Run: headless pygame with SDL's dummy video driver; simulated clock (each Clock.tick advances the game by its frame time, no real sleeping); random seed 0; keys injected as events and as key.get_pressed() state; mouse plan: one left click at the window centre at the start of phase 2, then a move to the lower-right quarter at the start of phase 3.
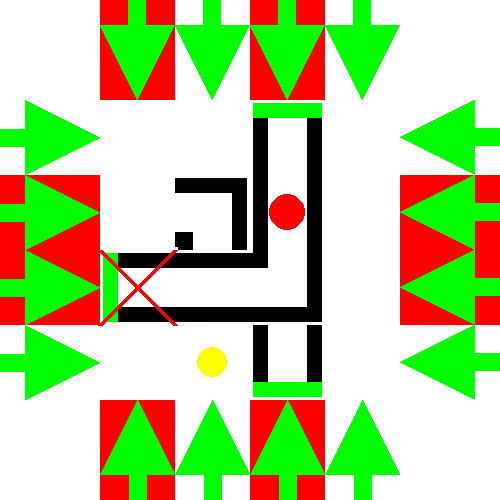
Frame 1 of 4 · flips 1–60 · no input
Frame 2 of 4 · flips 61–180 · clicked the window centre · tapped SPACE, RETURN · held RIGHT (→), D · screen unchanged from frame 1, image omitted
Frame 3 of 4 · flips 181–300 · moved the mouse to the lower-right quarter · held DOWN (↓), S · screen unchanged from frame 2, image omitted
Frame 4 of 4 · flips 301–420 · held LEFT (←), A, UP (↑), W · screen unchanged from frame 3, image omitted

The pygame program that drew these frames:

import pygame

pygame.init()

height = 500
width = 500

screen = pygame.display.set_mode((width, height))

board = [[None, None, None, None],
		 [None, None, None, None],
		 [None, None, None, None],
		 [None, None, None, None]]

border = 100
boardWidth = height - 2*border
boardHeight = width - 2*border
pieceWidth = boardWidth // len(board[0])
pieceHeight = boardHeight // len(board)

class Arrow:
	def __init__(self, rowOrCol, direction, value):
		#True indicates it is a row arrow, false that it is a column arrow
		self.rowOrCol =  rowOrCol
		#True indicates either down/right and False indicates up/left
		self.direction = direction
		self.value = value
		#The surf is an arrow pointing right
		self.surf = pygame.Surface((border, pieceHeight), pygame.SRCALPHA)
		pygame.draw.polygon(self.surf, (0,255,0), ((border-pieceHeight, 0),(border-pieceHeight, pieceHeight),(border, pieceHeight//2)))
		pygame.draw.line(self.surf, (0, 255, 0), (0,pieceHeight//2), (border-pieceHeight, pieceHeight//2), pieceHeight//4)
		#The rect collider, to check whether the mouse has clicked
		#ROW
		if self.rowOrCol:
			#RIGHT
			if self.direction:
				self.button = pygame.Rect(0,self.value*pieceHeight+border, border, pieceHeight)
			#LEFT
			else:
				self.button = pygame.Rect(border+boardWidth, self.value*pieceHeight+border, border, pieceHeight)
		#COL
		else:
			#DOWN
			if self.direction:
				self.button = pygame.Rect(self.value*pieceWidth+border, 0, pieceWidth, border)
			#UP
			else:
				self.button = pygame.Rect(self.value*pieceWidth+border, border+boardHeight, pieceWidth, border)

	def draw(self):
		#CHECH WHETHER IT CAN BE CLICKED DRAW THE BUTTON RECT IF IT CAN'T
		if ((self.rowOrCol and self.value == player.row) or (not self.rowOrCol and self.value == player.col)) or ((self.rowOrCol and self.value == lock.row) or (not self.rowOrCol and self.value == lock.col)) :
			pygame.draw.rect(screen, (255,0,0), self.button)
		#ROW
		if self.rowOrCol:
			#RIGHT
			if self.direction:
				screen.blit(pygame.transform.rotate(self.surf, 0), (0,self.value*pieceHeight+border))
			#LEFT
			else:
				screen.blit(pygame.transform.rotate(self.surf, 180), (border+boardWidth,self.value*pieceHeight+border))
		#COL
		else:
			#DOWN
			if self.direction:
				screen.blit(pygame.transform.rotate(self.surf, 270), (self.value*pieceWidth+border, 0))
			#UP
			else:
				screen.blit(pygame.transform.rotate(self.surf, 90), (self.value*pieceWidth+border, border+boardHeight))

class Player:
	def __init__(self, row, col):
		self.previousDirection = (-1, 0)
		self.row = row
		self.col = col

	def draw(self):
		pygame.draw.circle(screen, (255, 0, 0), (self.col*pieceWidth+border+pieceWidth//2, self.row*pieceHeight+border+pieceHeight//2), pieceWidth//4)

	def move(self):
		direction = board[self.row][self.col].entryExitDict[self.previousDirection]
		if board[self.row+direction[0]][self.col+direction[1]] != None:
			self.row += direction[0]
			self.col += direction[1]
			self.previousDirection = (-direction[0], -direction[1])

class Piece:
	def __init__(self, entryExitDict, surf):
		"""Entries are the key and corresponding exit is the value.
		For the horizontal piece it would look something like this: self.entryExitDict = {(0,-1):(0,1), (0,-1):(0,1)},
		which means the relative coordinate of the previous or next block.
		Where the "coordinates" are given as (row, column)"""

		self.entryExitDict = entryExitDict
		#We just give it a picture
		self.surf = surf

	def draw(self, x, y):
		screen.blit(self.surf, (x, y))

class Lock:
	def __init__(self,row,col):
		self.row = row
		self.col = col
	def draw(self):
		pygame.draw.line(screen, (255,0,0), (self.col*pieceWidth+border,self.row*pieceHeight+border), ((self.col+1)*pieceWidth+border,(self.row+1)*pieceHeight+border), 5)
		pygame.draw.line(screen, (255,0,0), (self.col*pieceWidth+border,(self.row+1)*pieceHeight+border), ((self.col+1)*pieceWidth+border,self.row*pieceHeight+border), 5)

class Goal:
	def __init__(self,row,col):
		self.row = row
		self.col = col
	def draw(self):
		pygame.draw.circle(screen, (255, 255, 0), (self.col*pieceWidth+border+pieceWidth//2, self.row*pieceHeight+border+pieceHeight//2), pieceWidth//5)


#HORIZONTAL
#We make the surface for the horizontal piece				To make the background transparent
horizontalStraightSurf = pygame.Surface((pieceWidth, pieceHeight), pygame.SRCALPHA)
#Top and bottom line
pygame.draw.rect(horizontalStraightSurf, (0,0,0), (0, pieceHeight//4-pieceHeight//5,pieceWidth,pieceHeight//5))
pygame.draw.rect(horizontalStraightSurf, (0,0,0), (0,pieceHeight-pieceHeight//4,pieceWidth,pieceHeight//5))

horizontalStraight = Piece({(0,-1):(0,1), (0,1):(0,-1)},horizontalStraightSurf)

#VERTICAL
#We make the surface for the horizontal piece				To make the background transparent
verticalStraightSurf = pygame.Surface((pieceWidth, pieceHeight), pygame.SRCALPHA)
#Left and right line
pygame.draw.rect(verticalStraightSurf, (0,0,0), (pieceWidth//4-pieceWidth//5, 0,pieceWidth//5,pieceHeight))
pygame.draw.rect(verticalStraightSurf, (0,0,0), (pieceWidth-pieceWidth//4,0,pieceWidth//5,pieceHeight))

verticalStraight = Piece({(-1,0):(1,0), (1,0):(-1,0)},verticalStraightSurf)

#TURN1
#We make the surface for the horizontal piece				To make the background transparent
turn1Surf = pygame.Surface((pieceWidth, pieceHeight), pygame.SRCALPHA)
#Vertical and buttom line, little top corner piece
pygame.draw.rect(turn1Surf, (0,0,0), (pieceWidth//4-pieceWidth//5,0,pieceWidth//5,pieceHeight-(pieceHeight//4-pieceHeight//5)))
pygame.draw.rect(turn1Surf, (0,0,0), (pieceWidth//4-pieceWidth//5,pieceHeight-pieceHeight//4,pieceWidth,pieceHeight//5))
#top corner
pygame.draw.rect(turn1Surf, (0,0,0), (pieceWidth-pieceWidth//4,0,pieceWidth//5,pieceHeight//4))
pygame.draw.rect(turn1Surf, (0,0,0), (pieceWidth-pieceWidth//4,(pieceHeight//4-pieceHeight//5),pieceWidth//4,pieceHeight//5))

turn1 = Piece({(-1,0):(0,1), (0,1):(-1,0)},turn1Surf)

#TURN2
#We make the surface for the horizontal piece				To make the background transparent
turn2Surf = pygame.Surface((pieceWidth, pieceHeight), pygame.SRCALPHA)
#Vertical and buttom line, little top corner piece
pygame.draw.rect(turn2Surf, (0,0,0), (pieceWidth-pieceWidth//4,0,pieceWidth//5,pieceHeight-(pieceHeight//4-pieceHeight//5)))
pygame.draw.rect(turn2Surf, (0,0,0), (0,pieceHeight-pieceHeight//4,pieceWidth-(pieceWidth//4-pieceWidth//5),pieceHeight//5))
#top corner
pygame.draw.rect(turn2Surf, (0,0,0), (0,(pieceHeight//4-pieceHeight//5),pieceWidth//4,pieceHeight//5))
pygame.draw.rect(turn2Surf, (0,0,0), ((pieceWidth//4-pieceWidth//5),0,pieceWidth//5,pieceHeight//4))

turn2 = Piece({(0,-1):(-1,0), (-1,0):(0,-1)},turn2Surf)

#TURN3
#We make the surface for the horizontal piece				To make the background transparent
turn3Surf = pygame.Surface((pieceWidth, pieceHeight), pygame.SRCALPHA)
#Vertical and buttom line, little top corner piece
pygame.draw.rect(turn3Surf, (0,0,0), (pieceWidth-pieceWidth//4,(pieceHeight//4-pieceHeight//5),pieceWidth//5,pieceHeight-(pieceHeight//4-pieceHeight//5)))#-(pieceHeight//4-pieceHeight//5)))
pygame.draw.rect(turn3Surf, (0,0,0), (0,(pieceHeight//4-pieceHeight//5),pieceWidth-(pieceWidth//4-pieceWidth//5),pieceHeight//5))
#top corner
pygame.draw.rect(turn3Surf, (0,0,0), (0,pieceHeight-pieceHeight//4,pieceWidth//4,pieceHeight//5))
pygame.draw.rect(turn3Surf, (0,0,0), ((pieceWidth//4-pieceWidth//5),pieceHeight-pieceHeight//4,pieceWidth//5,pieceHeight//4))

turn3 = Piece({(1,0):(0,-1), (0,-1):(1,0)},turn3Surf)

#TURN4
#We make the surface for the horizontal piece				To make the background transparent
turn4Surf = pygame.Surface((pieceWidth, pieceHeight), pygame.SRCALPHA)
#Vertical and buttom line, little top corner piece
pygame.draw.rect(turn4Surf, (0,0,0), ((pieceWidth//4-pieceWidth//5),(pieceHeight//4-pieceHeight//5),pieceWidth//5,pieceHeight-(pieceHeight//4-pieceHeight//5)))
pygame.draw.rect(turn4Surf, (0,0,0), ((pieceWidth//4-pieceWidth//5),(pieceHeight//4-pieceHeight//5),pieceWidth-(pieceWidth//4-pieceWidth//5),pieceHeight//5))
#top corner
pygame.draw.rect(turn4Surf, (0,0,0), (pieceWidth-pieceWidth//4,pieceHeight-pieceHeight//4,pieceWidth//4,pieceHeight//5))
pygame.draw.rect(turn4Surf, (0,0,0), (pieceWidth-pieceWidth//4,pieceHeight-pieceHeight//4,pieceWidth//5,pieceHeight//4))

turn4 = Piece({(1,0):(0,1), (0,1):(1,0)},turn4Surf)

#ClosedLeft
#We make the surface for the horizontal piece				To make the background transparent
closedLeftSurf = pygame.Surface((pieceWidth, pieceHeight), pygame.SRCALPHA)
#Vertical and buttom line, little top corner piece
pygame.draw.rect(closedLeftSurf, (0,0,0), ((pieceWidth//4-pieceWidth//5),(pieceHeight//4-pieceHeight//5),pieceWidth,pieceHeight//5))
pygame.draw.rect(closedLeftSurf, (0,0,0), ((pieceWidth//4-pieceWidth//5),pieceHeight-pieceHeight//4,pieceWidth,pieceHeight//5))
pygame.draw.rect(closedLeftSurf, (0,255,0), ((pieceWidth//4-pieceWidth//5),(pieceHeight//4-pieceHeight//5),pieceWidth//5,pieceHeight-2*(pieceHeight//4-pieceHeight//5)))

closedLeft = Piece({(0,1):(0,1)},closedLeftSurf)

#ClosedRight
#We make the surface for the horizontal piece				To make the background transparent
closedRightSurf = pygame.Surface((pieceWidth, pieceHeight), pygame.SRCALPHA)
#Vertical and buttom line, little top corner piece
pygame.draw.rect(closedRightSurf, (0,0,0), (0,(pieceHeight//4-pieceHeight//5),pieceWidth-(pieceWidth//4-pieceWidth//5),pieceHeight//5))
pygame.draw.rect(closedRightSurf, (0,0,0), (0,pieceHeight-pieceHeight//4,pieceWidth-(pieceWidth//4-pieceWidth//5),pieceHeight//5))
pygame.draw.rect(closedRightSurf, (0,255,0), (pieceWidth-pieceWidth//4,(pieceHeight//4-pieceHeight//5),pieceWidth//5,pieceHeight-2*(pieceHeight//4-pieceHeight//5)))

closedRight = Piece({(0,-1):(0,-1)},closedRightSurf)

#ClosedUp
#We make the surface for the horizontal piece				To make the background transparent
closedUpSurf = pygame.Surface((pieceWidth, pieceHeight), pygame.SRCALPHA)
#Vertical and buttom line, little top corner piece
pygame.draw.rect(closedUpSurf, (0,0,0), ((pieceWidth//4-pieceWidth//5),(pieceHeight//4-pieceHeight//5),pieceWidth//5,pieceHeight-(pieceHeight//4-pieceHeight//5)))
pygame.draw.rect(closedUpSurf, (0,0,0), (pieceWidth-pieceWidth//4,(pieceHeight//4-pieceHeight//5),pieceWidth//5,pieceHeight-(pieceHeight//4-pieceHeight//5)))
pygame.draw.rect(closedUpSurf, (0,255,0), ((pieceWidth//4-pieceWidth//5),(pieceHeight//4-pieceHeight//5),pieceWidth-2*(pieceWidth//4-pieceWidth//5),pieceHeight//5))

closedUp = Piece({(1,0):(1,0)},closedUpSurf)

#ClosedDown
#We make the surface for the horizontal piece				To make the background transparent
closedDownSurf = pygame.Surface((pieceWidth, pieceHeight), pygame.SRCALPHA)
#Vertical and buttom line, little top corner piece
pygame.draw.rect(closedDownSurf, (0,0,0), ((pieceWidth//4-pieceWidth//5),0,pieceWidth//5,pieceHeight-(pieceHeight//4-pieceHeight//5)))
pygame.draw.rect(closedDownSurf, (0,0,0), (pieceWidth-pieceWidth//4,0,pieceWidth//5,pieceHeight-(pieceHeight//4-pieceHeight//5)))
pygame.draw.rect(closedDownSurf, (0,255,0), ((pieceWidth//4-pieceWidth//5),pieceHeight-pieceHeight//4,pieceWidth-2*(pieceWidth//4-pieceWidth//5),pieceHeight//5))

closedDown = Piece({(-1,0):(-1,0)},closedDownSurf)
#horizontalStright, verticalStraight, turn1, turn2, turn3, turn4, closedLeft, closedRight, closedUp, closedDown
"""board[2][2] = horizontalStraight
board[1][1] = verticalStraight
board[2][1] = turn1
board[2][3] = turn2
board[1][3] = verticalStraight
board[0][3] = turn3
board[0][2] = horizontalStraight
board[1][0] = turn4

board[0][0] = closedLeft
board[0][1] = closedRight
board[2][0] = closedUp
board[3][0] = closedDown
"""
board = [[None, None, closedUp, None], [None, turn3, verticalStraight, None], [closedLeft, horizontalStraight, turn2, None], [None, None, closedDown, None]]

player = Player(1,2)

lock = Lock(2,0)
goal = Goal(3,1)
arrows = []

for value in range(4):
	for rowOrCol in range(2):
		for direction in range(2):
			arrows.append(Arrow(rowOrCol, direction, value))

def drawBoard():
	for rowI in range(len(board)):
		for pieceI in range(len(board[rowI])):
			piece = board[rowI][pieceI]
			if piece != None:
				piece.draw(pieceWidth*pieceI+border, pieceHeight*rowI+border)
	
def drawArrows():
	for arrow in arrows:
		arrow.draw()

def clickedArrow(mouseX, mouseY):
	for arrow in arrows:
		if arrow.button.collidepoint(mouseX,mouseY):
			#row
			if arrow.rowOrCol and player.row != arrow.value and lock.row != arrow.value:
				shiftRow(arrow.value, arrow.direction)
			#col
			elif not arrow.rowOrCol and player.col != arrow.value and lock.col != arrow.value:
				shiftCol(arrow.value, arrow.direction)

def shiftRow(row, direction):
	#RIGHT
	if direction:
		board[row] = [board[row][len(board[row])-1]] + board[row][:len(board[row])-1]
	else:
		board[row] = board[row][1:] + [board[row][0]]

def shiftCol(col, direction):
	#Down
	if direction:
		#I maybe need to add a special case for the first one.
		previousPiece = board[0][col]
		board[0][col] = board[-1][col]
		for rowI in range(len(board)-1):
			nextPiece = board[rowI+1][col]
			board[rowI+1][col] = previousPiece
			previousPiece = nextPiece
	#Up
	else:
		previousPiece = board[-1][col]
		board[-1][col] = board[0][col]
		for rowI in range(1,len(board)):
			nextPiece = board[-rowI-1][col]
			board[-rowI-1][col] = previousPiece
			previousPiece = nextPiece

def draw():
	screen.fill((255,255,255))
	#pygame.draw.rect(screen, (0,0,255), (border, border, boardWidth, boardHeight))
	drawBoard()
	player.draw()
	lock.draw()
	goal.draw()
	drawArrows()
	pygame.display.flip()

if __name__ == "__main__":
	running = True

	while running:
		if player.row == goal.row and player.col == goal.col:
			print("DU HAR VUNDET")
		#For hver begivenhed(tastatur tryk eller ligende) 
		for event in pygame.event.get():
				#Er der blevet trykket på 'X' i højre hjørne?
				if event.type == pygame.QUIT:
					#Hvis ja, stop spillet
					running = False
				#Er der trykket en tast ned?
				if event.type == pygame.KEYDOWN:
					#Hvis ja, er denne tast escape-tasten?
					if event.key == pygame.K_ESCAPE:
						#Hvis ja, stop spillet
						running = False
					elif event.key == pygame.K_m:
						player.move()
				elif event.type == pygame.MOUSEBUTTONDOWN:
					mousePos = pygame.mouse.get_pos()
					clickedArrow(mousePos[0], mousePos[1])
		#Tegn spillet
		draw()
